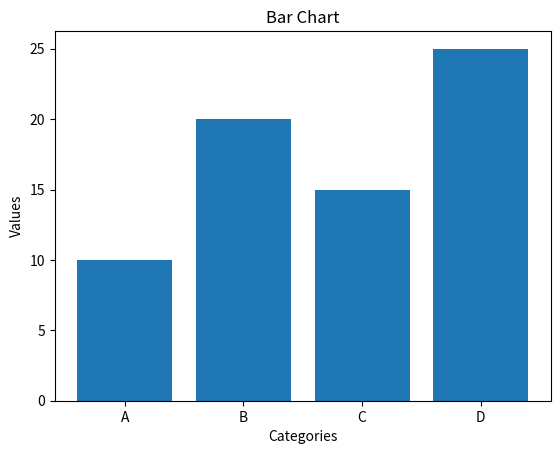

This chart was generated by the following Python code:

import matplotlib.pyplot as plt

def generate_bar_chart(data):
    keys = list(data.keys())
    values = list(data.values())
    
    plt.bar(range(len(data)), values, tick_label=keys)
    plt.xlabel('Categories')
    plt.ylabel('Values')
    plt.title('Bar Chart')
    
    plt.show()

# Dictionary of data
data = {'A': 10, 'B': 20, 'C': 15, 'D': 25}

generate_bar_chart(data)
